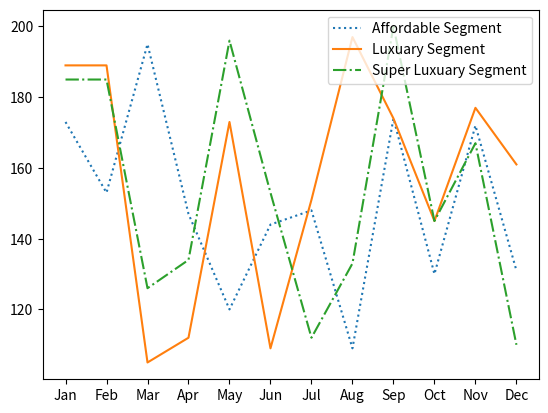

Reproduce this figure in Python.
#!/usr/bin/env python3
# -*- coding: utf-8 -*-
"""
Created on Wed Dec 22 11:45:01 2021

[redacted]
"""

import matplotlib.pyplot as plt
import numpy as np

x = np.array(['Jan','Feb','Mar','Apr','May','Jun','Jul','Aug','Sep','Oct','Nov','Dec'])
y1 = np.array([173,153,195,147,120,144,148,109,174,130,172,131])
y2= np.array([189,189,105,112,173,109,151,197,174,145,177,161])
y3= np.array([185,185,126,134,196,153,112,133,200,145,167,110])

plt.plot(x,y1,label = "Affordable Segment",ls=':')
plt.plot(x,y2,label = "Luxuary Segment",ls="-")
plt.plot(x,y3,label = "Super Luxuary Segment",ls="-.")
plt.legend()
plt.show()